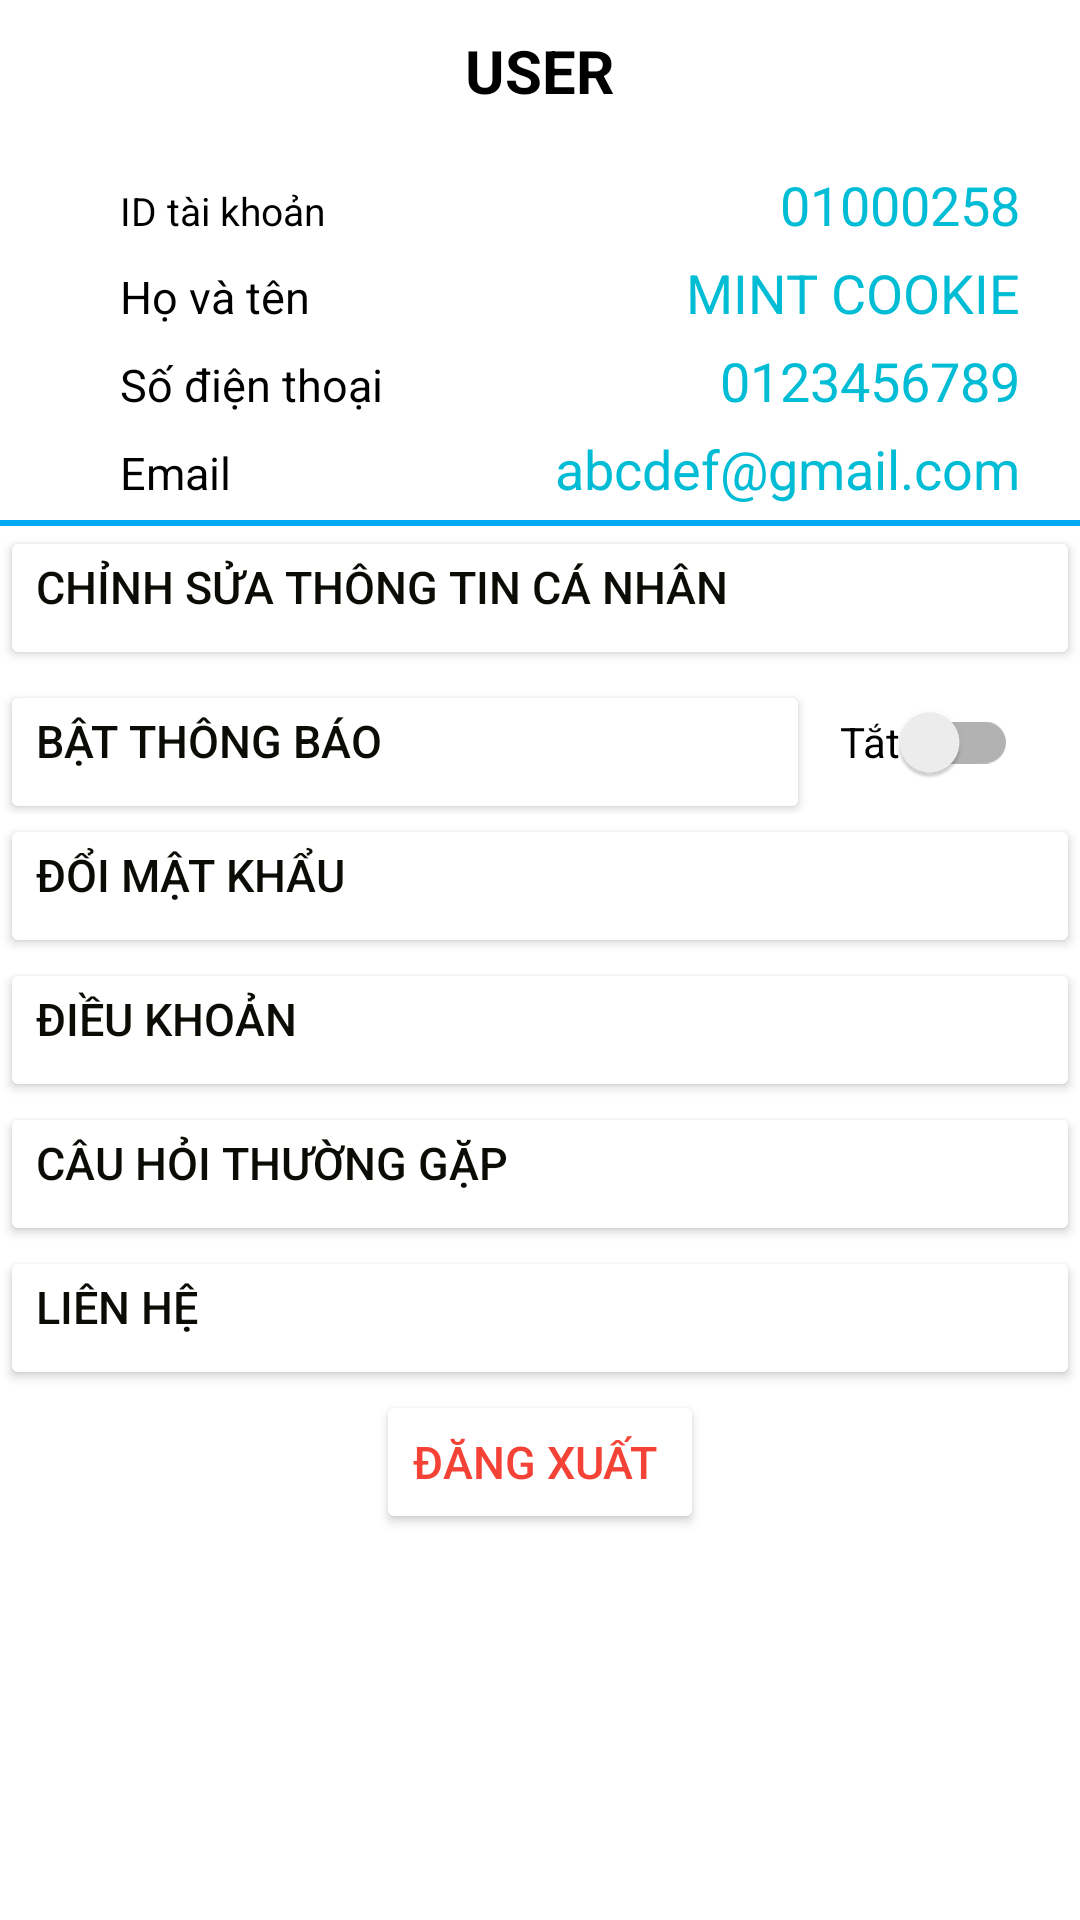

This screen was rendered from an Android layout file. Write that file and the resources it references.
<!-- AndroidManifest.xml: application theme Theme.Doancuoiki -->
<!-- res/layout/activity_user_page.xml -->
<?xml version="1.0" encoding="utf-8"?>
<LinearLayout xmlns:android="http://schemas.android.com/apk/res/android"
    xmlns:app="http://schemas.android.com/apk/res-auto"
    xmlns:tools="http://schemas.android.com/tools"
    android:layout_width="match_parent"
    android:layout_height="match_parent"
    tools:context=".UserPage"
    android:orientation="vertical"
    android:layout_gravity="center"
    android:paddingTop="10dp">
    <TextView
        android:layout_width="wrap_content"
        android:layout_height="wrap_content"
        android:text="USER"
        android:textStyle="bold"
        android:textSize="20dp"
        android:layout_gravity="center"
        android:layout_marginBottom="10dp"
        android:textColor="@color/black"/>

    <androidx.constraintlayout.widget.ConstraintLayout
        android:layout_width="wrap_content"
        android:layout_height="wrap_content"
        android:layout_gravity="center">

        <ImageView
            android:id="@+id/imvAvatar"
            android:layout_width="wrap_content"
            android:layout_height="wrap_content"
            android:layout_gravity="center"
            android:src="@drawable/ava"
            tools:ignore="MissingConstraints" />
        <ImageButton
            android:id="@+id/btnCamera"
            android:layout_width="wrap_content"
            android:layout_height="wrap_content"
            android:layout_gravity="center"
            android:layout_marginBottom="4dp"
            android:background="@null"
            android:src="@drawable/came"
            app:layout_constraintBottom_toBottomOf="parent"
            tools:ignore="MissingConstraints"
            tools:layout_editor_absoluteX="87dp" />
    </androidx.constraintlayout.widget.ConstraintLayout>

    <LinearLayout
        android:layout_width="match_parent"
        android:layout_height="wrap_content"
        android:layout_marginTop="5dp"
        android:orientation="horizontal">
        <TextView
            android:layout_width="wrap_content"
            android:layout_height="wrap_content"
            android:text="ID tài khoản"
            android:layout_marginLeft="40dp"
            android:textColor="@color/black"
            android:textSize="13dp"/>
        <TextView
            android:id="@+id/txtIdUser"
            android:layout_width="match_parent"
            android:layout_height="wrap_content"
            android:text="01000258"
            android:textColor="#00BCD4"
            android:gravity="right"
            android:layout_marginRight="20dp"
            android:background="@color/white"
            android:textSize="18dp"/>
    </LinearLayout>

    <LinearLayout
        android:layout_width="match_parent"
        android:layout_height="wrap_content"
        android:layout_marginTop="5dp">
        <TextView
            android:layout_width="wrap_content"
            android:layout_height="wrap_content"
            android:text="Họ và tên"
            android:layout_marginLeft="40dp"
            android:textColor="@color/black"
            android:textSize="15dp"/>
        <TextView
            android:id="@+id/txtNameUser"
            android:layout_width="match_parent"
            android:layout_height="wrap_content"
            android:text="MINT COOKIE"
            android:textColor="#00BCD4"
            android:gravity="right"
            android:layout_marginRight="20dp"
            android:background="@color/white"
            android:textSize="18dp"/>
    </LinearLayout>

    <LinearLayout
        android:layout_width="match_parent"
        android:layout_height="wrap_content"
        android:layout_marginTop="5dp">
        <TextView
            android:layout_width="wrap_content"
            android:layout_height="wrap_content"
            android:text="Số điện thoại"
            android:layout_marginLeft="40dp"
            android:textColor="@color/black"
            android:textSize="15dp"/>
        <TextView
            android:id="@+id/txtPhoneUser"
            android:layout_width="match_parent"
            android:layout_height="wrap_content"
            android:text="0123456789"
            android:textColor="#00BCD4"
            android:gravity="right"
            android:layout_marginRight="20dp"
            android:background="@color/white"
            android:textSize="18dp"/>
    </LinearLayout>

    <LinearLayout
        android:layout_width="match_parent"
        android:layout_height="wrap_content"
        android:layout_marginTop="5dp">
        <TextView
            android:layout_width="wrap_content"
            android:layout_height="wrap_content"
            android:text="Email"
            android:layout_marginLeft="40dp"
            android:textColor="@color/black"
            android:textSize="15dp"/>
        <TextView
            android:id="@+id/txtEmailUser"
            android:layout_width="match_parent"
            android:layout_height="wrap_content"
            android:text="abcdef@gmail.com"
            android:textColor="#00BCD4"
            android:layout_marginRight="20dp"
            android:gravity="right"
            android:background="@color/white"
            android:textSize="18dp"/>
    </LinearLayout>
    <View
        android:layout_width="match_parent"
        android:layout_height="2dp"
        android:layout_marginTop="5dp"
        android:background="#03A9F4" />

    <Button
        android:layout_width="match_parent"
        android:layout_height="wrap_content"
        android:text="Chỉnh sửa thông tin cá nhân "
        android:textSize="15dp"
        android:textColor="#0C0C06"
        android:gravity="left"
        android:backgroundTint="@color/white"/>
    <LinearLayout
        android:layout_width="match_parent"
        android:layout_height="wrap_content"
        android:orientation="horizontal">
        <Button
            android:layout_width="270dp"
            android:layout_height="wrap_content"
            android:text="Bật thông báo "
            android:textSize="15dp"
            android:textColor="#0C0C06"
            android:gravity="left"
            android:backgroundTint="@color/white" />
       <androidx.appcompat.widget.SwitchCompat
            android:id="@+id/switchOnOff"
            android:layout_width="wrap_content"
            android:layout_height="wrap_content"
            android:text="Tắt"
           android:layout_marginLeft="10dp"/>
    </LinearLayout>
    <Button
        android:id="@+id/btnChangePassword"
        android:layout_width="match_parent"
        android:layout_height="wrap_content"
        android:text="Đổi mật khẩu "
        android:textSize="15dp"
        android:textColor="#0C0C06"
        android:gravity="left"
        android:backgroundTint="@color/white"/>
    <Button
        android:id="@+id/btnDieuKhoan"
        android:layout_width="match_parent"
        android:layout_height="wrap_content"
        android:text="Điều khoản"
        android:textSize="15dp"
        android:textColor="#0C0C06"
        android:gravity="left"
        android:backgroundTint="@color/white"/>
    <Button
        android:id="@+id/btnCauhoithuonggap"
        android:layout_width="match_parent"
        android:layout_height="wrap_content"
        android:text="Câu hỏi thường gặp"
        android:textSize="15dp"
        android:textColor="#0C0C06"
        android:gravity="left"
        android:backgroundTint="@color/white"/>
    <Button
        android:id="@+id/btnLienhe"
        android:layout_width="match_parent"
        android:layout_height="wrap_content"
        android:text="Liên hệ"
        android:textSize="15dp"
        android:textColor="#0C0C06"
        android:gravity="left"
        android:backgroundTint="@color/white"/>
    <Button
        android:layout_width="wrap_content"
        android:layout_height="wrap_content"
        android:text="Đăng xuất "
        android:textSize="15dp"
        android:textColor="#F44336"
        android:layout_gravity="center"
        android:backgroundTint="@color/white"/>


</LinearLayout>
<!-- resources referenced by this layout -->
<resources>
  <color name="black">#FF000000</color>
  <color name="white">#FFFFFFFF</color>
  <style name="Theme.Doancuoiki" parent="Theme.MaterialComponents.DayNight.DarkActionBar">
          
          <item name="colorPrimary">#03A9F4</item>
          <item name="colorPrimaryVariant">@color/purple_700</item>
          <item name="colorOnPrimary">@color/white</item>
          
          <item name="colorSecondary">@color/teal_200</item>
          <item name="colorSecondaryVariant">@color/teal_700</item>
          <item name="colorOnSecondary">@color/black</item>
          
          <item name="android:statusBarColor" tools:targetApi="l">?attr/colorPrimaryVariant</item>
          
      </style>
  <color name="purple_700">#FF3700B3</color>
  <color name="teal_200">#FF03DAC5</color>
  <color name="teal_700">#FF018786</color>
</resources>
